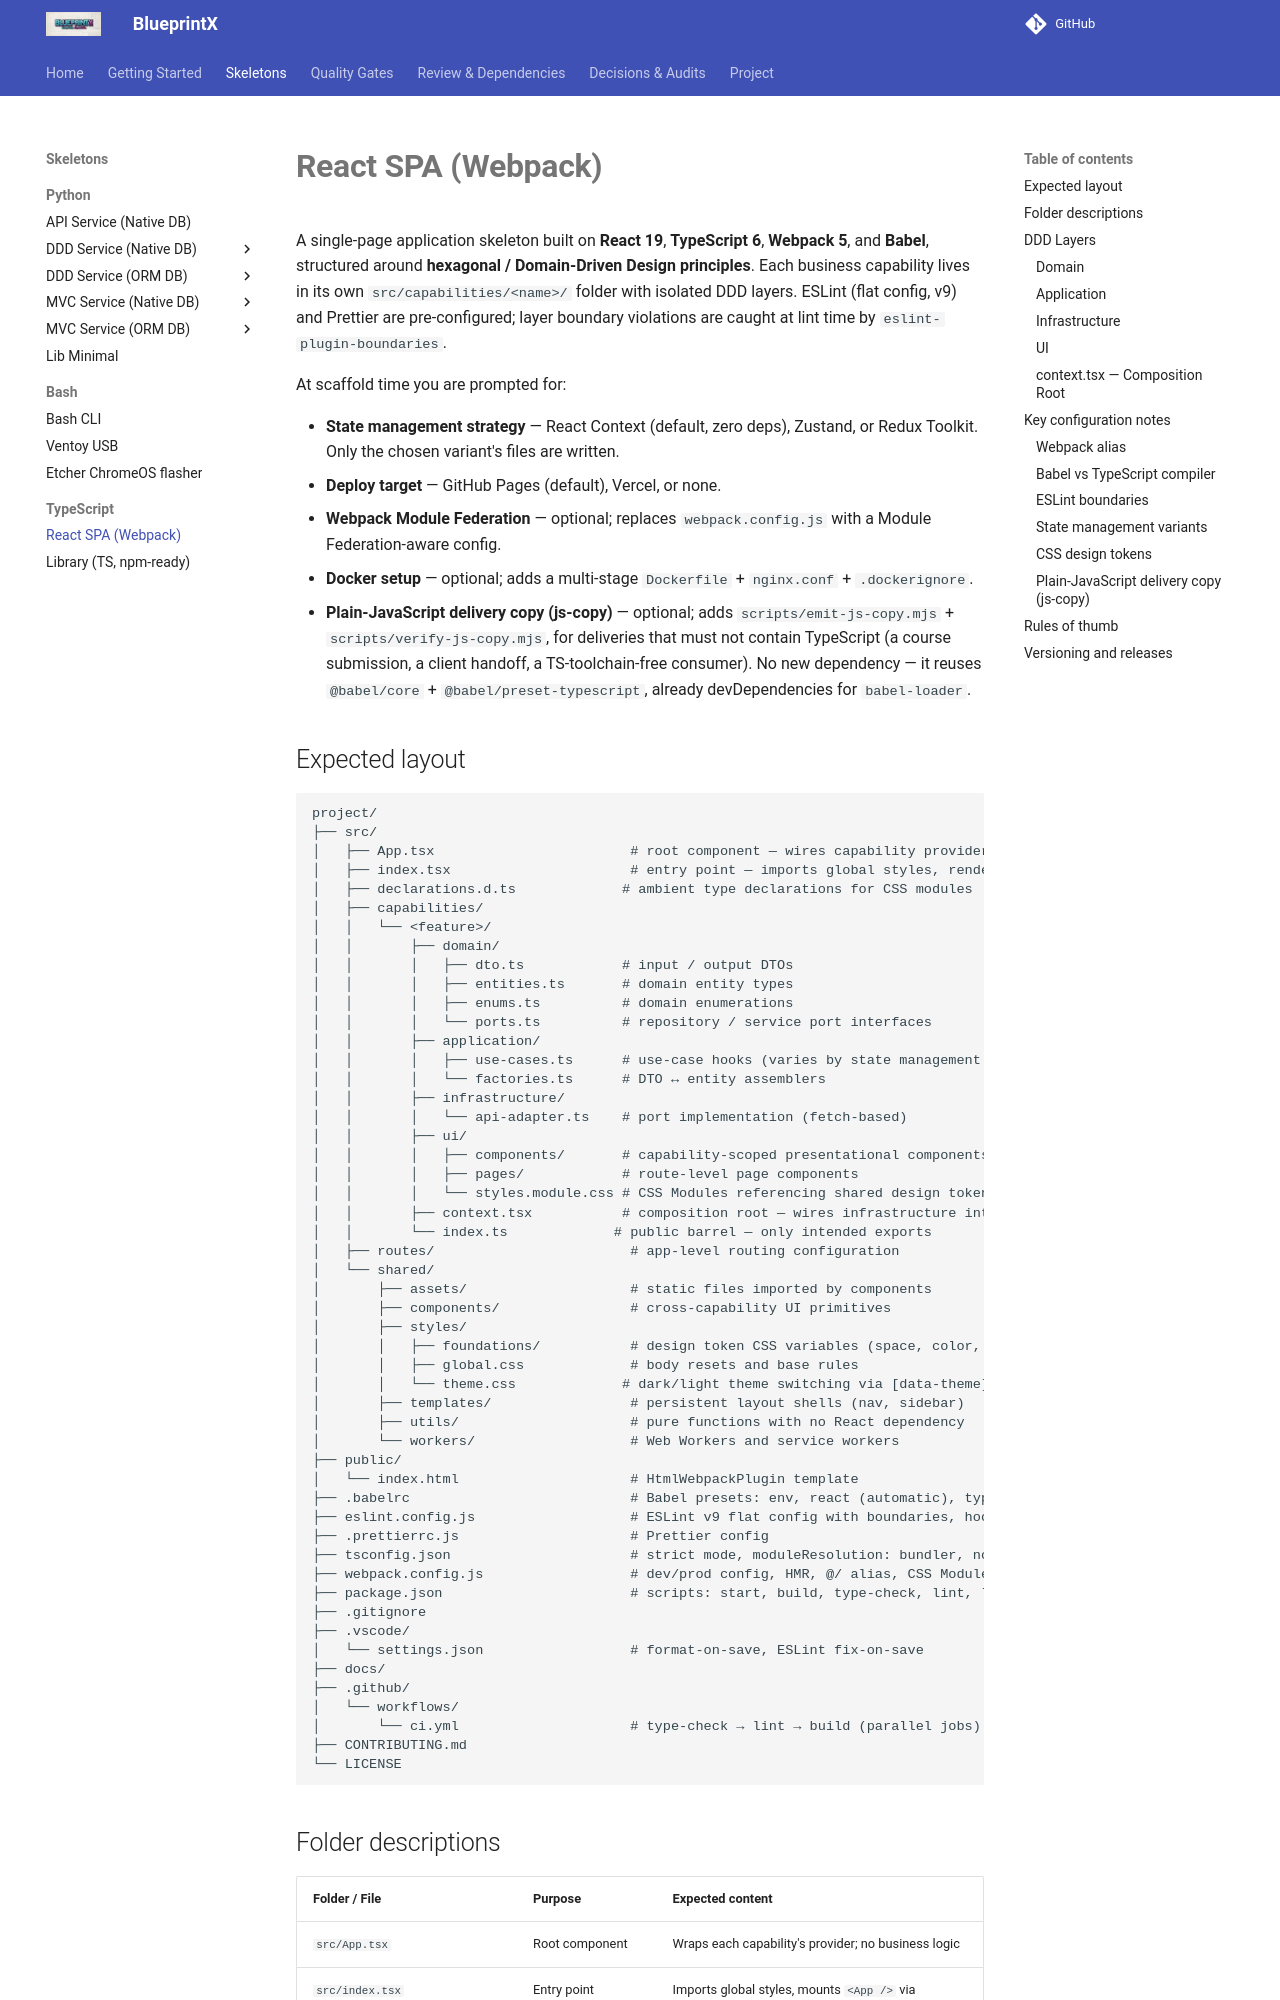

repository: guilhermegor/blueprintx · page: ts-react-spa-webpack/index.html · generator: mkdocs

# **React SPA (Webpack)**

A single-page application skeleton built on **React 19**, **TypeScript 6**, **Webpack 5**, and **Babel**, structured around **hexagonal / Domain-Driven Design principles**. Each business capability lives in its own `src/capabilities/<name>/` folder with isolated DDD layers. ESLint (flat config, v9) and Prettier are pre-configured; layer boundary violations are caught at lint time by `eslint-plugin-boundaries`.

At scaffold time you are prompted for:

- **State management strategy** — React Context (default, zero deps), Zustand, or Redux Toolkit. Only the chosen variant's files are written.
- **Deploy target** — GitHub Pages (default), Vercel, or none.
- **Webpack Module Federation** — optional; replaces `webpack.config.js` with a Module Federation-aware config.
- **Docker setup** — optional; adds a multi-stage `Dockerfile` + `nginx.conf` + `.dockerignore`.
- **Plain-JavaScript delivery copy (js-copy)** — optional; adds `scripts/emit-js-copy.mjs` + `scripts/verify-js-copy.mjs`, for deliveries that must not contain TypeScript (a course submission, a client handoff, a TS-toolchain-free consumer). No new dependency — it reuses `@babel/core` + `@babel/preset-typescript`, already devDependencies for `babel-loader`.
